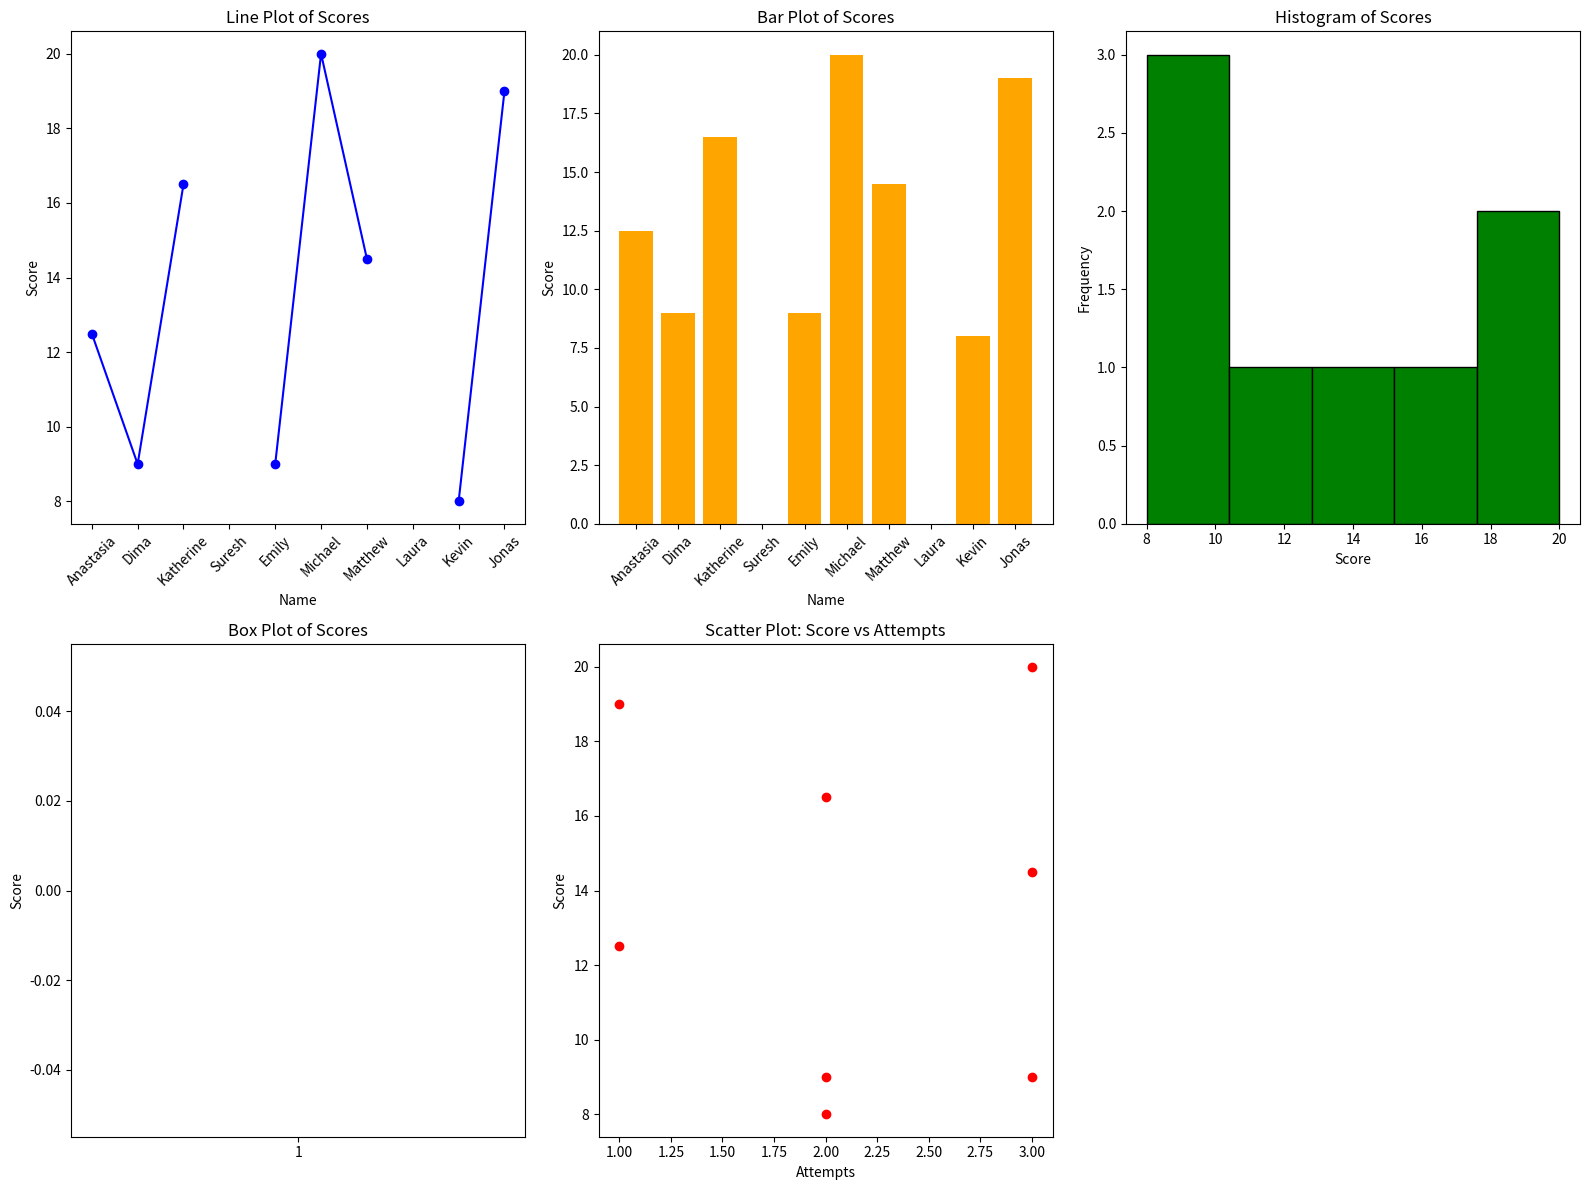

The matplotlib source for this figure:
import pandas as pd    
import numpy as np
import matplotlib.pyplot as plt

# Sample dictionary data
exam_data = {
    'name': ['Anastasia', 'Dima', 'Katherine', 'Suresh', 'Emily', 'Michael', 
             'Matthew', 'Laura', 'Kevin', 'Jonas'],
    'score': [12.5, 9, 16.5, np.nan, 9, 20, 14.5, np.nan, 8, 19],
    'attempts': [1, 3, 2, 3, 2, 3, 3, 1, 2, 1],
    'qualify': ['yes', 'no', 'yes', 'no', 'no', 'yes', 'yes', 'no', 'no', 'yes']
}

labels = ['a','b','c','d','e','f','g','h','i','j']

# Create DataFrame
df = pd.DataFrame(exam_data, index=labels)

# Fill NaN scores for visualization
df['score'].fillna(df['score'].mean(), inplace=True)

# Create a figure with multiple subplots
plt.figure(figsize=(16, 12))

# 1. Line plot
plt.subplot(2, 3, 1)
plt.plot(df['name'], df['score'], marker='o', linestyle='-', color='b')
plt.title('Line Plot of Scores')
plt.xlabel('Name')
plt.ylabel('Score')
plt.xticks(rotation=45)

# 2. Bar plot
plt.subplot(2, 3, 2)
plt.bar(df['name'], df['score'], color='orange')
plt.title('Bar Plot of Scores')
plt.xlabel('Name')
plt.ylabel('Score')
plt.xticks(rotation=45)

# 3. Histogram
plt.subplot(2, 3, 3)
plt.hist(df['score'], bins=5, color='green', edgecolor='black')
plt.title('Histogram of Scores')
plt.xlabel('Score')
plt.ylabel('Frequency')

# 4. Box plot
plt.subplot(2, 3, 4)
plt.boxplot(df['score'])
plt.title('Box Plot of Scores')
plt.ylabel('Score')

# 5. Scatter plot (Score vs Attempts)
plt.subplot(2, 3, 5)
plt.scatter(df['attempts'], df['score'], color='red')
plt.title('Scatter Plot: Score vs Attempts')
plt.xlabel('Attempts')
plt.ylabel('Score')

plt.tight_layout()
plt.show()
